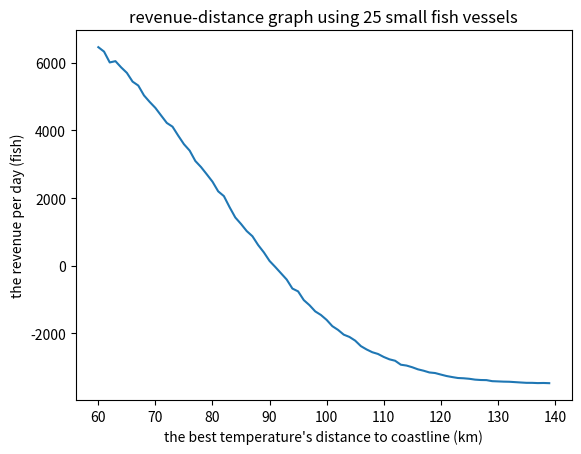

Python code for this plot:
import numpy as np
import matplotlib.pyplot as plt

x = np.array([])
y = np.array([])

for mu in range(60,140):
    sigma = 20
    num = 50000

    rand_data = np.random.normal(mu, sigma, num)

    res = 0

    for r in rand_data:
        if r < 80:
            res += 2 ** (-6 * np.random.rand(1))

    x = np.append(x, mu)
    y = np.append(y, res - 3500)

plt.title("revenue-distance graph using 25 small fish vessels") 
plt.xlabel("the best temperature's distance to coastline (km)") 
plt.ylabel("the revenue per day (fish)") 
plt.plot(x,y)
plt.show()